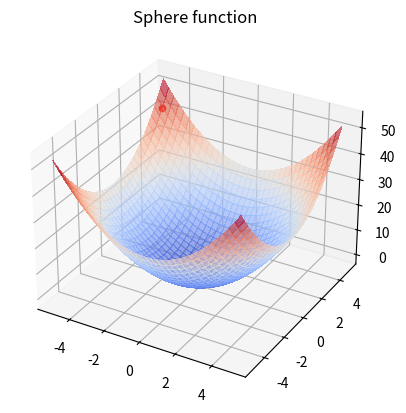

Python code for this plot:
import numpy as np
import math
from matplotlib import pyplot as plt
from  matplotlib.animation import FuncAnimation
from matplotlib import cm
from numpy.random import normal, uniform
from numpy import exp, cos, pi
from math import sqrt

def sphere_function(x):
	sum = 0
	for i in x:
		sum += i**2
	return sum

def schwefel_function(x):
	sum = 0
	for i in x:
		sum += i * np.sin(math.sqrt(abs(i)))
	return 418.9829*2 - sum


def rastrigin_function(x):
	d = len(x)
	sum = 0
	for i in x:
		sum += i**2 - 10*(math.cos(2*3.14*i))

	return 10 + sum



def rosenbrock_function(x):
	d = len(x)
	sum = 0
	for i in range(0, len(x)-1):
		sum += (100*(x[i+1] - (x[i])**2))**2 + ((x[i] - 1)**2)
	return sum


def ackley_function(x):
	d=len(x)

	sum1 = 0
	sum2 = 0
	term1 = 0
	term2 = 0

	for i in x:
		sum1 +=  (i ** 2)
		sum2 +=  cos(2 * pi * i)
	term1 = -20 * exp(-0.2 * sqrt(sum1/d))
	term2 = -exp(sum2/d)
	y = term1 + term2 + 20 + exp(1)
	return y

clamp = lambda n, minn, maxn: max(min(maxn, n), minn)
	


def sim_anneal(lmin, lmax, fn):
	T0 = 100
	T_min = 0.5
	alpha = 0.95	

	trace = []
	for _ in range(20):
		T = T0
		while T > T_min:
			neighbours = [normal((lmin, lmax) , 0.5) for number in range (100)] 
			for n in range(0, 100):
				for m in range(0, 2):
					 neighbours[n][m]= clamp(neighbours[n][m], lmin, lmax)

			evaluations = [fn.fname(x) for x in neighbours]
			mini_index = 0
			for i,v in enumerate(evaluations):
				if v < evaluations[mini_index]:
					mini_index=i
				else:
					r = uniform(lmin, lmax)
					diff = v - evaluations[mini_index]
					E = exp(-diff/T)
					if r < E:
						mini_index = i
			T = T * alpha
		lmin, lmax = [*neighbours[mini_index]]
		trace.append([*neighbours[mini_index], evaluations[mini_index]])

			
	return trace




def make_surface(func, xmin, xmax, ymin, ymax, step):
	X = np.arange(xmin, xmax, step)
	Y = np.arange(ymin, ymax, step)
	Z = []

	for x in X:
		temparr = []
		for y in Y:
			temparr.append(func([x,y]))
		Z.append(np.array(temparr))
	X, Y = np.meshgrid(X, Y)
	Z = np.array(Z)
	return (Y,X,Z)
	

def update(frame, data, scat, ax):

	scat[0].remove()
	scat[0] = ax[0].scatter(data[frame][0], data[frame][1], data[frame][2], c='red')
	



def init_frame():
	print("Repeat")




def render_animation(X, Y, Z, data, fn): 
	fig = plt.figure()
	ax = plt.axes(projection ='3d')

	if fn:
		ax.set_title(fn.name)
	# Creating plot
	surf = ax.plot_surface(X, Y, Z, cmap = cm.coolwarm, linewidth = 0, antialiased = False, alpha = 0.6)

	# scat = ax.scatter([x[0] for x in data], [y[1] for y in data],[z[2] for z in data], c='red')
	scat  = ax.scatter([data[0][0]], [data[0][1]],[data[0][2]], c='red')
	ani = FuncAnimation(fig, func = update, frames =  len(data) , fargs=(data, [scat],[ax]), init_func = init_frame)
	plt.show()
	


	


class Function:
	def __init__(self, name, fname, xmin, xmax, ymin, ymax, step):
		self.name = name
		self.fname = fname
		self.xmin = xmin
		self.xmax = xmax
		self.ymin = ymin
		self.ymax = ymax
		self.step = step



sphere = Function("Sphere function",sphere_function, -5.12, 5.12, -5.12, 5.12, 0.1)
schwefel = Function("Schwefel function",schwefel_function, -500, 500, -500, 500, 1)
rastrigin = Function("Rastrigin function", rastrigin_function, -5.12, 5.12, -5.12, 5.12, 0.01)
rosenbrock = Function("Rosenbrock function", rosenbrock_function, -10, 10, -10, 10, 0.01)
ackley = Function("Ackley function", ackley_function, -32.768, 32.768, -32.768, 32.768, 0.1)






# functions_list = [sphere, schwefel, rastrigin, rosenbrock, ackley]
functions_list = [sphere]



for fn in functions_list:
	data = []
	X, Y, Z = make_surface(fn.fname, fn.xmin, fn.xmax, fn.ymin, fn.ymax, fn.step)
	# data=blind_search(fn.xmin, fn.xmax)


	data = sim_anneal(fn.xmin, fn.xmax, fn)
	print(data)
	render_animation(X, Y, Z, data, fn)

				
	
	
	
	

	






















